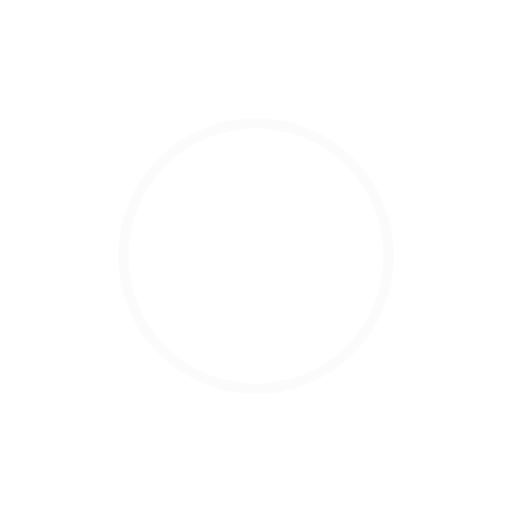
t = 0.00 s
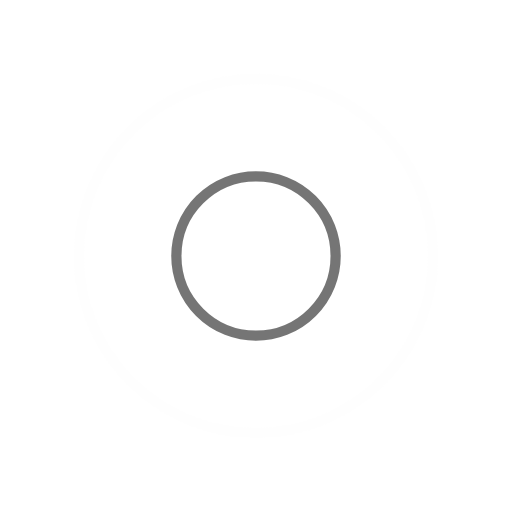
t = 0.25 s
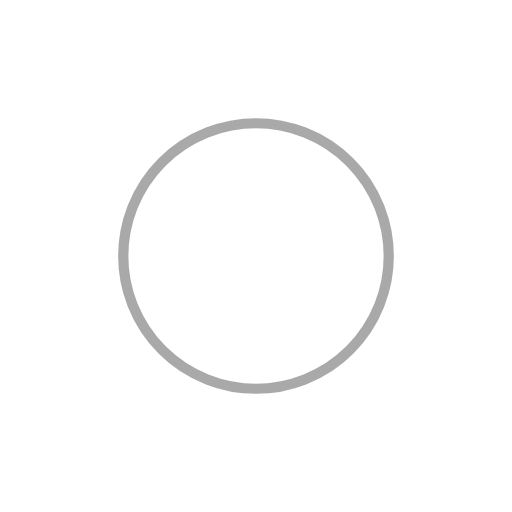
t = 0.50 s
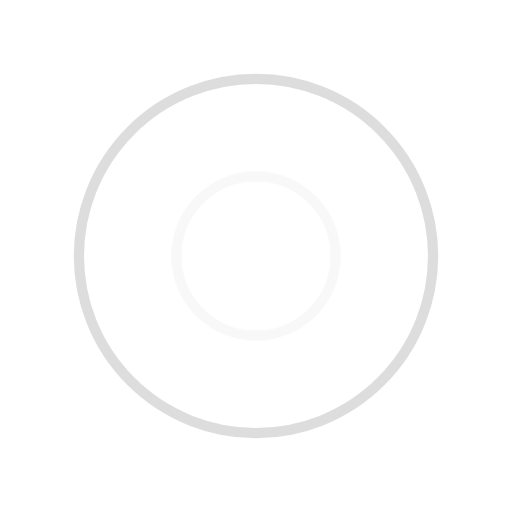
t = 0.75 s

The animated SVG that drew these frames (rendered in a browser with its animation timeline set to each time). Animation: 4 SMIL elements (animate=4); one cycle of 1.00 s, repeats indefinitely.

<svg width="200px"  height="200px"  xmlns="http://www.w3.org/2000/svg" viewBox="0 0 100 100" preserveAspectRatio="xMidYMid" class="lds-ripple" style="background: rgba(0, 0, 0, 0) none repeat scroll 0% 0%;"><circle cx="50" cy="50" r="0" fill="none" ng-attr-stroke="{{config.c1}}" ng-attr-stroke-width="{{config.width}}" stroke="#f7f7f7" stroke-width="2"><animate attributeName="r" calcMode="spline" values="0;40" keyTimes="0;1" dur="1" keySplines="0 0.2 0.8 1" begin="-0.5s" repeatCount="indefinite"></animate><animate attributeName="opacity" calcMode="spline" values="1;0" keyTimes="0;1" dur="1" keySplines="0.2 0 0.8 1" begin="-0.5s" repeatCount="indefinite"></animate></circle><circle cx="50" cy="50" r="0" fill="none" ng-attr-stroke="{{config.c2}}" ng-attr-stroke-width="{{config.width}}" stroke="#545454" stroke-width="2"><animate attributeName="r" calcMode="spline" values="0;40" keyTimes="0;1" dur="1" keySplines="0 0.2 0.8 1" begin="0s" repeatCount="indefinite"></animate><animate attributeName="opacity" calcMode="spline" values="1;0" keyTimes="0;1" dur="1" keySplines="0.2 0 0.8 1" begin="0s" repeatCount="indefinite"></animate></circle></svg>
